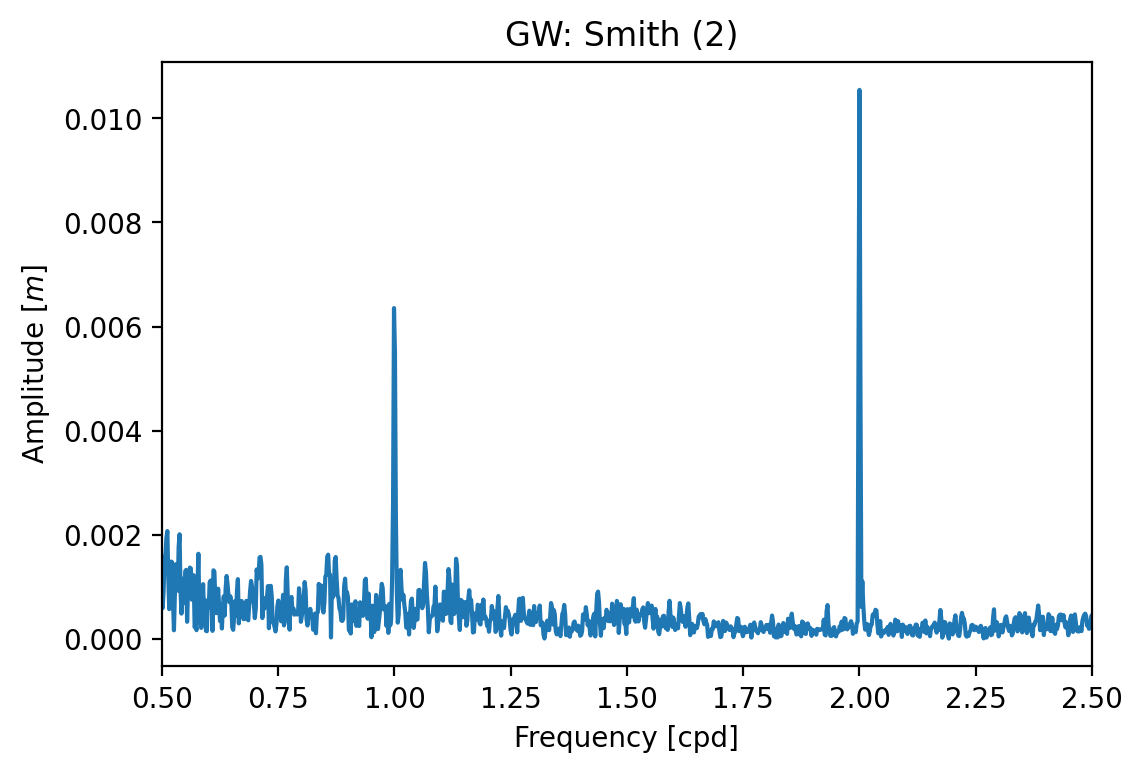

Source data for this figure (header and first rows):
Frequency [cpd], Amplitude [m], Phase [rad]
0.0, 5.7342692451773526e-08, -3.142
0.002022, 6.214501892647539e-07, -0.887
0.004045, 9.47951688869565e-07, 2.901
0.006067, 6.857037595518454e-07, 0.5399
0.00809, 1.1175771311015446e-07, 0.591
0.01011, 8.02416080148089e-07, -1.215
0.01213, 9.354072373544617e-07, 2.637
0.01416, 4.508492660820091e-07, -0.04692
0.01618, 2.2912295753138033e-07, 1.234
0.0182, 9.729426916647135e-07, -1.693
0.02022, 1.0654706268897096e-06, 1.809
0.02225, 4.3566821602700174e-07, 0.2817
0.02427, 1.749350585587859e-07, -2.109
0.02629, 9.212828828159802e-07, -1.524
0.02831, 7.971118237168193e-07, 1.579
0.03034, 4.280231349833551e-07, -3.001
0.03236, 9.583662220448556e-07, 0.4451
0.03438, 2.4230646052670597e-06, -1.812
0.0364, 2.907624132603686e-06, 1.727
0.03843, 3.0096253711804987e-06, 0.01231
0.04045, 5.250109775937942e-06, -2.337
0.04247, 7.442685793690456e-06, 2.203
0.04449, 1.0455678478103783e-05, -0.4591
0.04652, 3.1850268119267883e-06, 2.68
0.04854, 3.2711280921914084e-06, 2.359
0.05056, 3.856835735344448e-06, -0.3094
0.05258, 7.825541179136217e-06, -1.775
0.05461, 9.35491147860549e-06, 2.156
0.05663, 5.59230132097044e-06, 0.7829
0.05865, 7.848715196923804e-06, -1.884
0.06067, 7.51300239822879e-06, 1.46
0.06269, 1.0544067973808164e-05, -0.8858
0.06472, 1.4742157772093845e-05, -1.981
0.06674, 2.9686761962129944e-05, 1.615
0.06876, 2.152731644569948e-05, -1.206
0.07078, 2.7440545649978825e-05, 1.995
0.07281, 5.6724103142459066e-05, -1.223
0.07483, 6.705752595188513e-05, 2.109
0.07685, 5.506542580392143e-05, -0.2485
0.07887, 6.051629804971074e-05, -3.028
0.0809, 5.927661463815104e-05, -0.49
0.08292, 9.02075683986092e-05, 2.585
0.08494, 9.554833901987992e-05, -0.3488
0.08696, 7.512234933470678e-05, 2.22
0.08899, 8.507742859611725e-05, -1.12
0.09101, 0.0001107, -3.092
0.09303, 0.0001428, 0.4873
0.09505, 0.0001061, -2.219
0.09708, 0.0001213, 1.304
0.0991, 0.0001089, -1.251
0.1011, 0.0001351, 3.084
0.1031, 0.0001961, 0.2731
0.1052, 0.0002174, -2.875
0.1072, 0.0002236, 1.254
0.1092, 0.0004062, -0.9951
0.1112, 0.0001955, 2.521
0.1133, 0.0002183, 2.678
0.1153, 0.0002329, -0.3157
0.1173, 0.0001067, 1.028
0.1193, 0.0001318, -2.041
... 23,674 more rows
